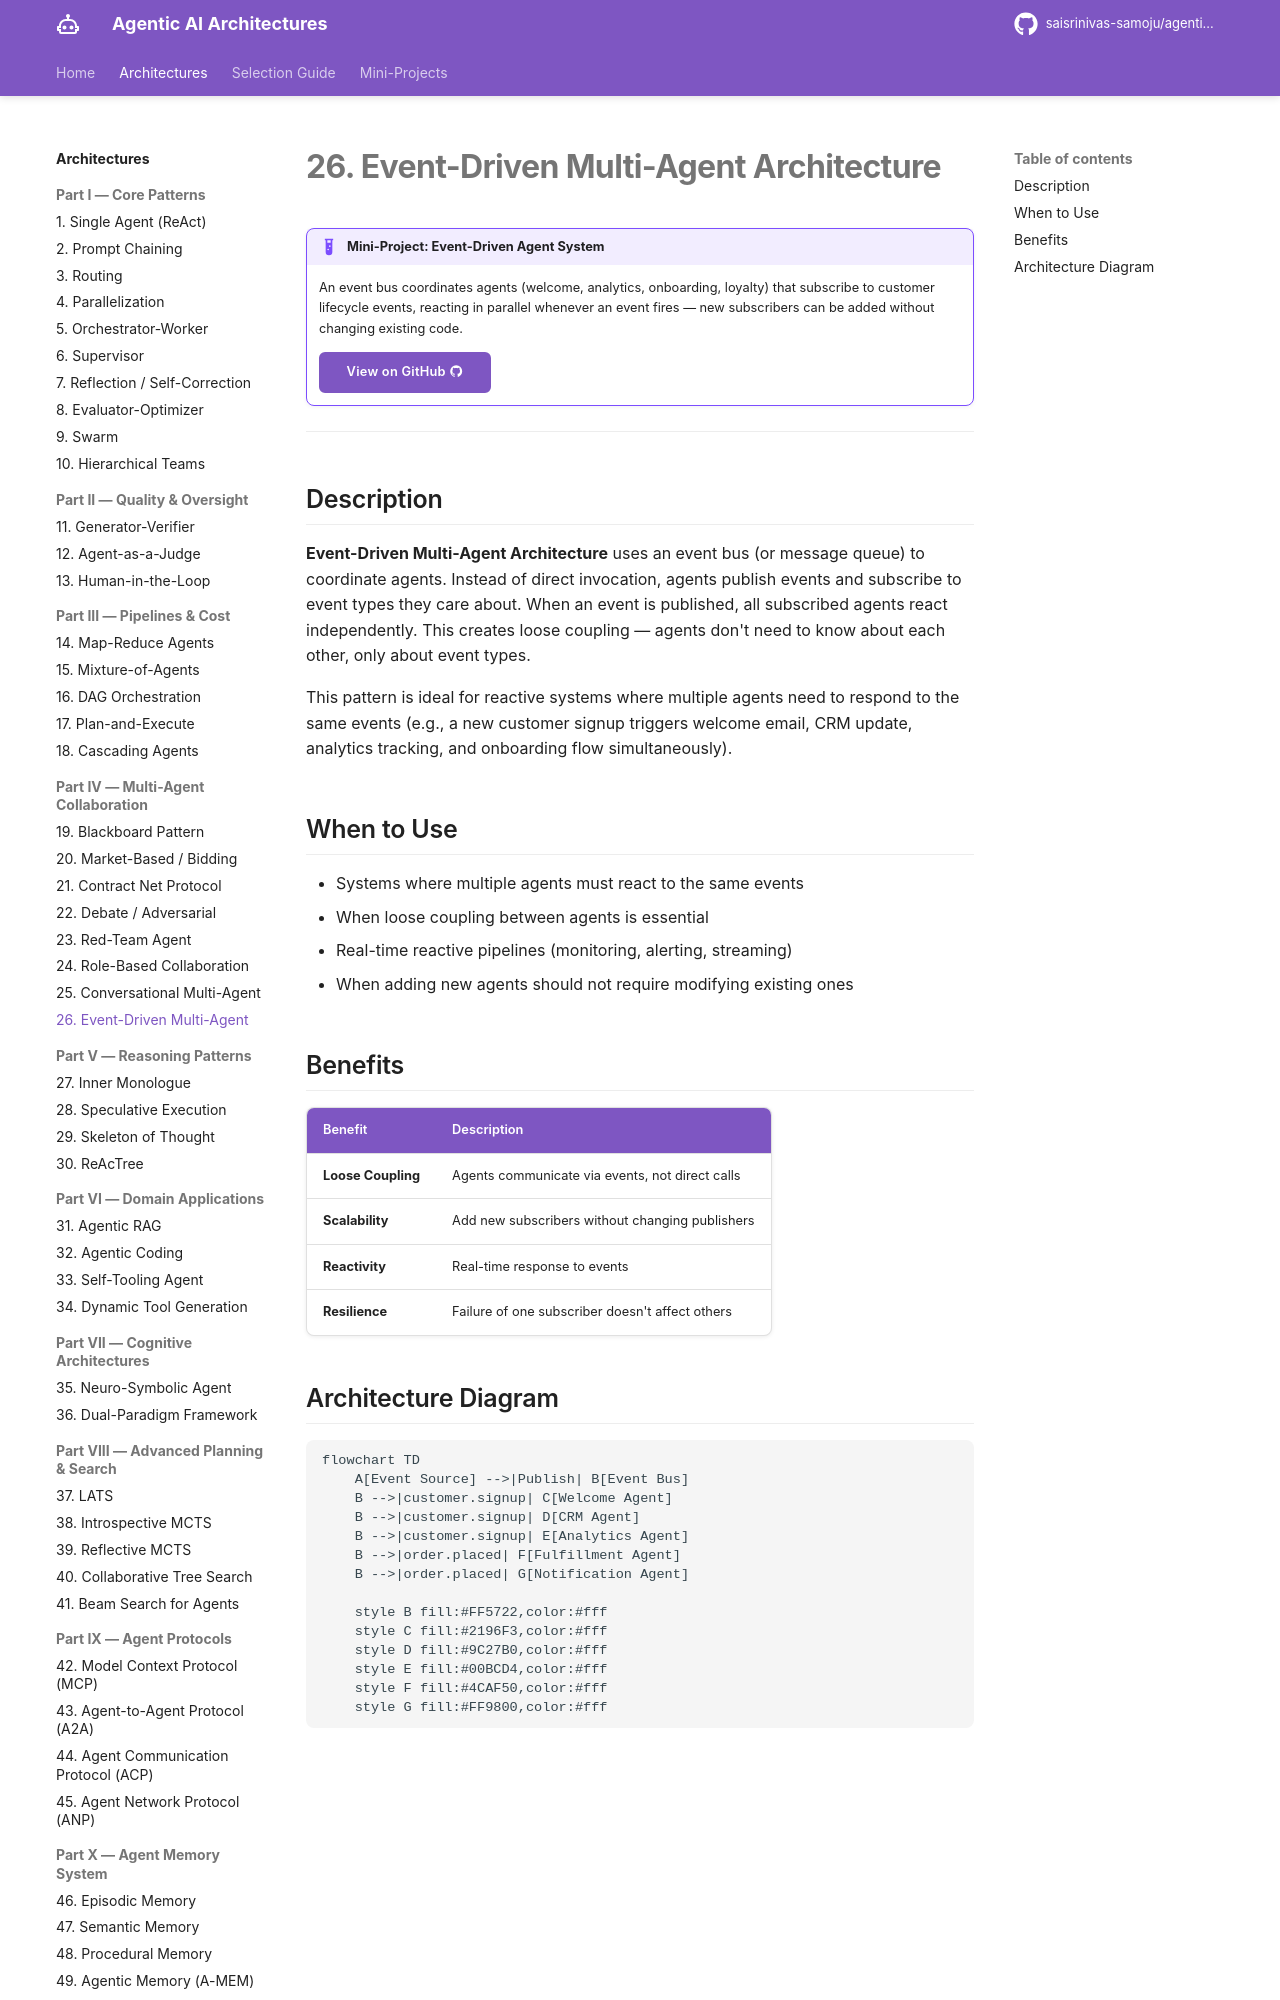

repository: saisrinivas-samoju/agentic_architectures · page: architectures/event-driven/index.html · generator: mkdocs

# 26. Event-Driven Multi-Agent Architecture

!!! example "Mini-Project: Event-Driven Agent System"
    An event bus coordinates agents (welcome, analytics, onboarding, loyalty) that subscribe to customer lifecycle events, reacting in parallel whenever an event fires — new subscribers can be added without changing existing code.

    [View on GitHub :material-github:](https://github.com/saisrinivas-samoju/agentic_architectures/blob/main/mini-projects/26-event-driven-multi-agent.ipynb){ .md-button .md-button--primary }

---

## Description

**Event-Driven Multi-Agent Architecture** uses an event bus (or message queue) to coordinate agents. Instead of direct invocation, agents publish events and subscribe to event types they care about. When an event is published, all subscribed agents react independently. This creates loose coupling — agents don't need to know about each other, only about event types.

This pattern is ideal for reactive systems where multiple agents need to respond to the same events (e.g., a new customer signup triggers welcome email, CRM update, analytics tracking, and onboarding flow simultaneously).

## When to Use

- Systems where multiple agents must react to the same events
- When loose coupling between agents is essential
- Real-time reactive pipelines (monitoring, alerting, streaming)
- When adding new agents should not require modifying existing ones
